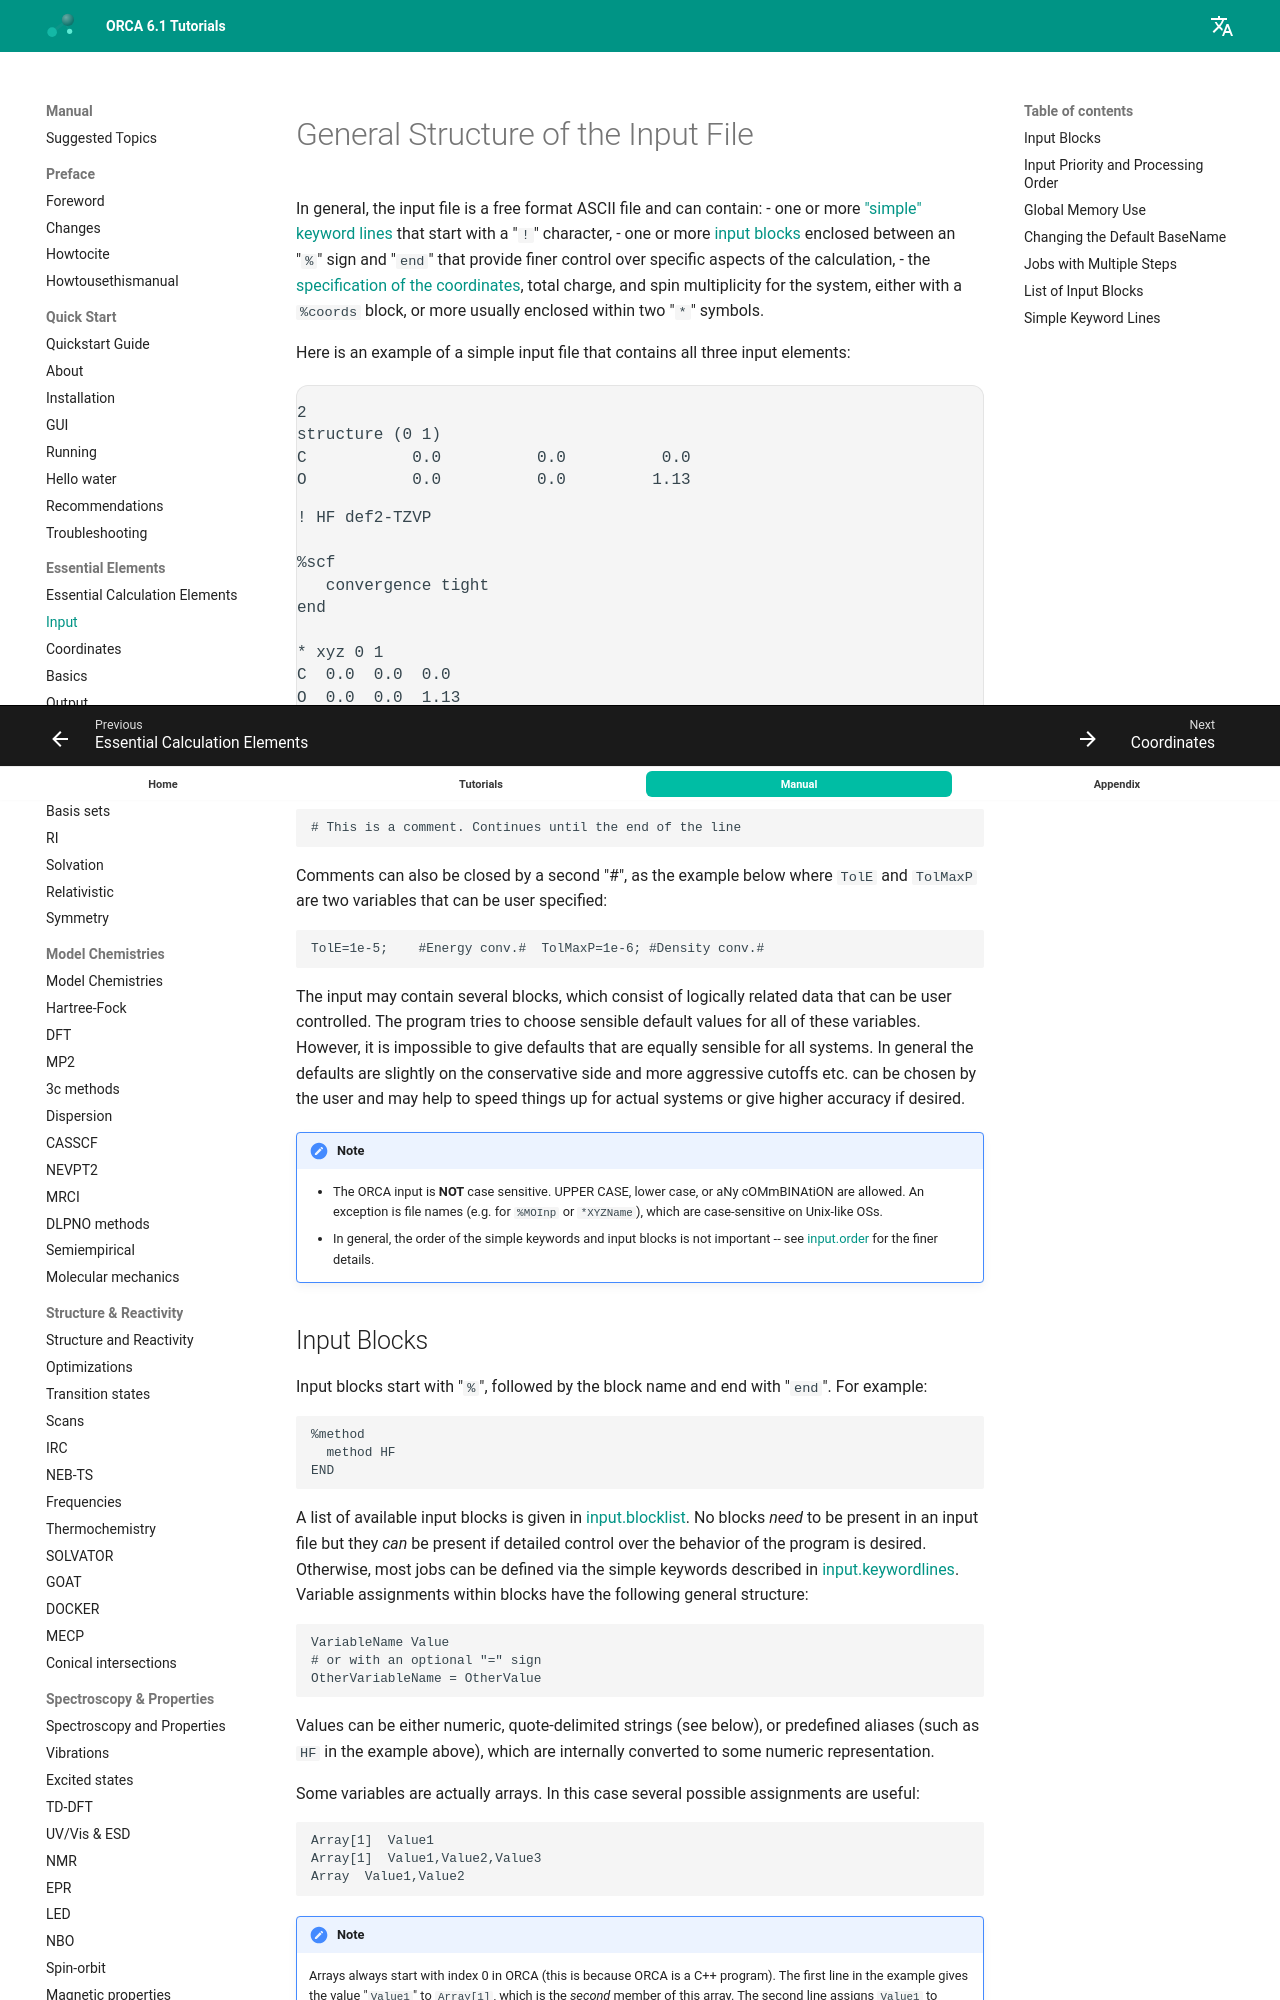

repository: wxyhgk/orca-docs · page: manual/contents/essentialelements/input/index.html · generator: mkdocs

<a id="sec:essentialelements.input"></a>
# General Structure of the Input File

In general, the input file is a free format ASCII file and can contain:
- one or more ["simple" keyword lines](#sec:essentialelements.input.keywordlines)
  that start with a "`!`" character,
- one or more [input blocks](#sec:essentialelements.input.blocks)
  enclosed between an "`%`" sign and "`end`" that provide
  finer control over specific aspects of the calculation,
- the [specification of the coordinates](coordinates.md#sec:essentialelements.coordinates),
  total charge, and spin multiplicity for the system, either with a `%coords` block,
  or more usually enclosed within two "`*`" symbols.

Here is an example of a simple input file that contains all three input elements:

```mol
title: structure 1
theme: chem311
height: 320px
representation: ball-stick
--- xyz ---
2
structure (0 1)
C           0.0          0.0          0.0
O           0.0          0.0         1.13
--- input ---
! HF def2-TZVP

%scf
   convergence tight
end

* xyz 0 1
C  0.0  0.0  0.0
O  0.0  0.0  1.13
*
```

Comments in the file start by a "\#". For example:

```orca
# This is a comment. Continues until the end of the line
```

Comments can also be closed by a second "\#", as the example below where
`TolE` and `TolMaxP` are two variables that can be user specified:

```orca
TolE=1e-5;    #Energy conv.#  TolMaxP=1e-6; #Density conv.#
```

The input may contain several blocks, which consist of logically related
data that can be user controlled. The program tries to choose sensible
default values for all of these variables. However, it is impossible to
give defaults that are equally sensible for all systems. In general the
defaults are slightly on the conservative side and more aggressive
cutoffs etc. can be chosen by the user and may help to speed things up
for actual systems or give higher accuracy if desired.

!!! note
    - The ORCA input is **NOT** case sensitive. UPPER CASE, lower case, or aNy cOMmBINAtiON are allowed.
      An exception is file names (e.g. for `%MOInp` or `*XYZName`), which are case-sensitive on Unix-like OSs.
    - In general, the order of the simple keywords and input blocks is not important --
      see [input.order](#sec:essentialelements.input.order) for the finer details.

<a id="sec:essentialelements.input.blocks"></a>
## Input Blocks

Input blocks start with "`%`", followed by the block name and end with "`end`".
For example:

```orca
%method  
  method HF
END
```

A list of available input blocks is given in
[input.blocklist](#sec:essentialelements.input.blocklist).
No blocks *need* to be present in an input file but they *can* be
present if detailed control over the behavior of the program is desired.
Otherwise, most jobs can be defined via the simple keywords described in
[input.keywordlines](#sec:essentialelements.input.keywordlines).
Variable assignments within blocks have the following general structure:

```orca
VariableName Value
# or with an optional "=" sign
OtherVariableName = OtherValue
```

Values can be either numeric, quote-delimited strings (see below),
or predefined aliases (such as `HF` in the example above),
which are internally converted to some numeric representation.

Some variables are actually arrays. In this case several possible
assignments are useful:

```orca
Array[1]  Value1
Array[1]  Value1,Value2,Value3
Array  Value1,Value2
```

!!! note
    Arrays always start with index 0 in ORCA (this is because ORCA
    is a C++ program). The first line in the example gives the value
    "`Value1`" to `Array[1]`, which is the *second* member of this array.
    The second line assigns `Value1` to `Array[1]`, `Value2` to `Array[2]`
    and `Value3` to `Array[3]`. The third line assigns `Value1` to
    `Array[0]` and `Value2` to `Array[1]`.

Strings (such as filenames) must be enclosed in quotes. For example:

```orca
%scf
  MOInp  "Myfile.gbw"
end
```

Note that file names on Unix-like systems are case-sensitive
(i.e., `MYFILE.GBW` and `MyFile.gbw` are different files).
Under Windows the file names are not case sensitive.

Some input block keywords either open a nested sub-block,
which must be closed with an additional `end`,
or have a specific syntax, different from the simple variable assignment described above.
For example:

```orca
%scf
  Guess PModel  # variable assignment
  SOSCF  # nested sub-block
    start 0.002  # variable assignment
  end  # closes the SOSCF sub-block
end
%mdci
  # special syntax
  MP2FragInter {1 1} {2 2}  
end
%basis
  NewGTO  # nested sub-block
    # special syntax inside
    H "def2-SVP"
    S 1
    1 0.05 1.0
  end  # closes the NewGTO sub-block
end
```

Finally, there are input "blocks" which only set a single variable
and are not closed with "`end`".
These are listed in [tab:essentialelements.input.simpleblocks](#tab:essentialelements.input.simpleblocks).
For example:

```orca
%MOInp "MyFile.gbw"
%maxcore 3000
```

<a id="sec:essentialelements.input.order"></a>
